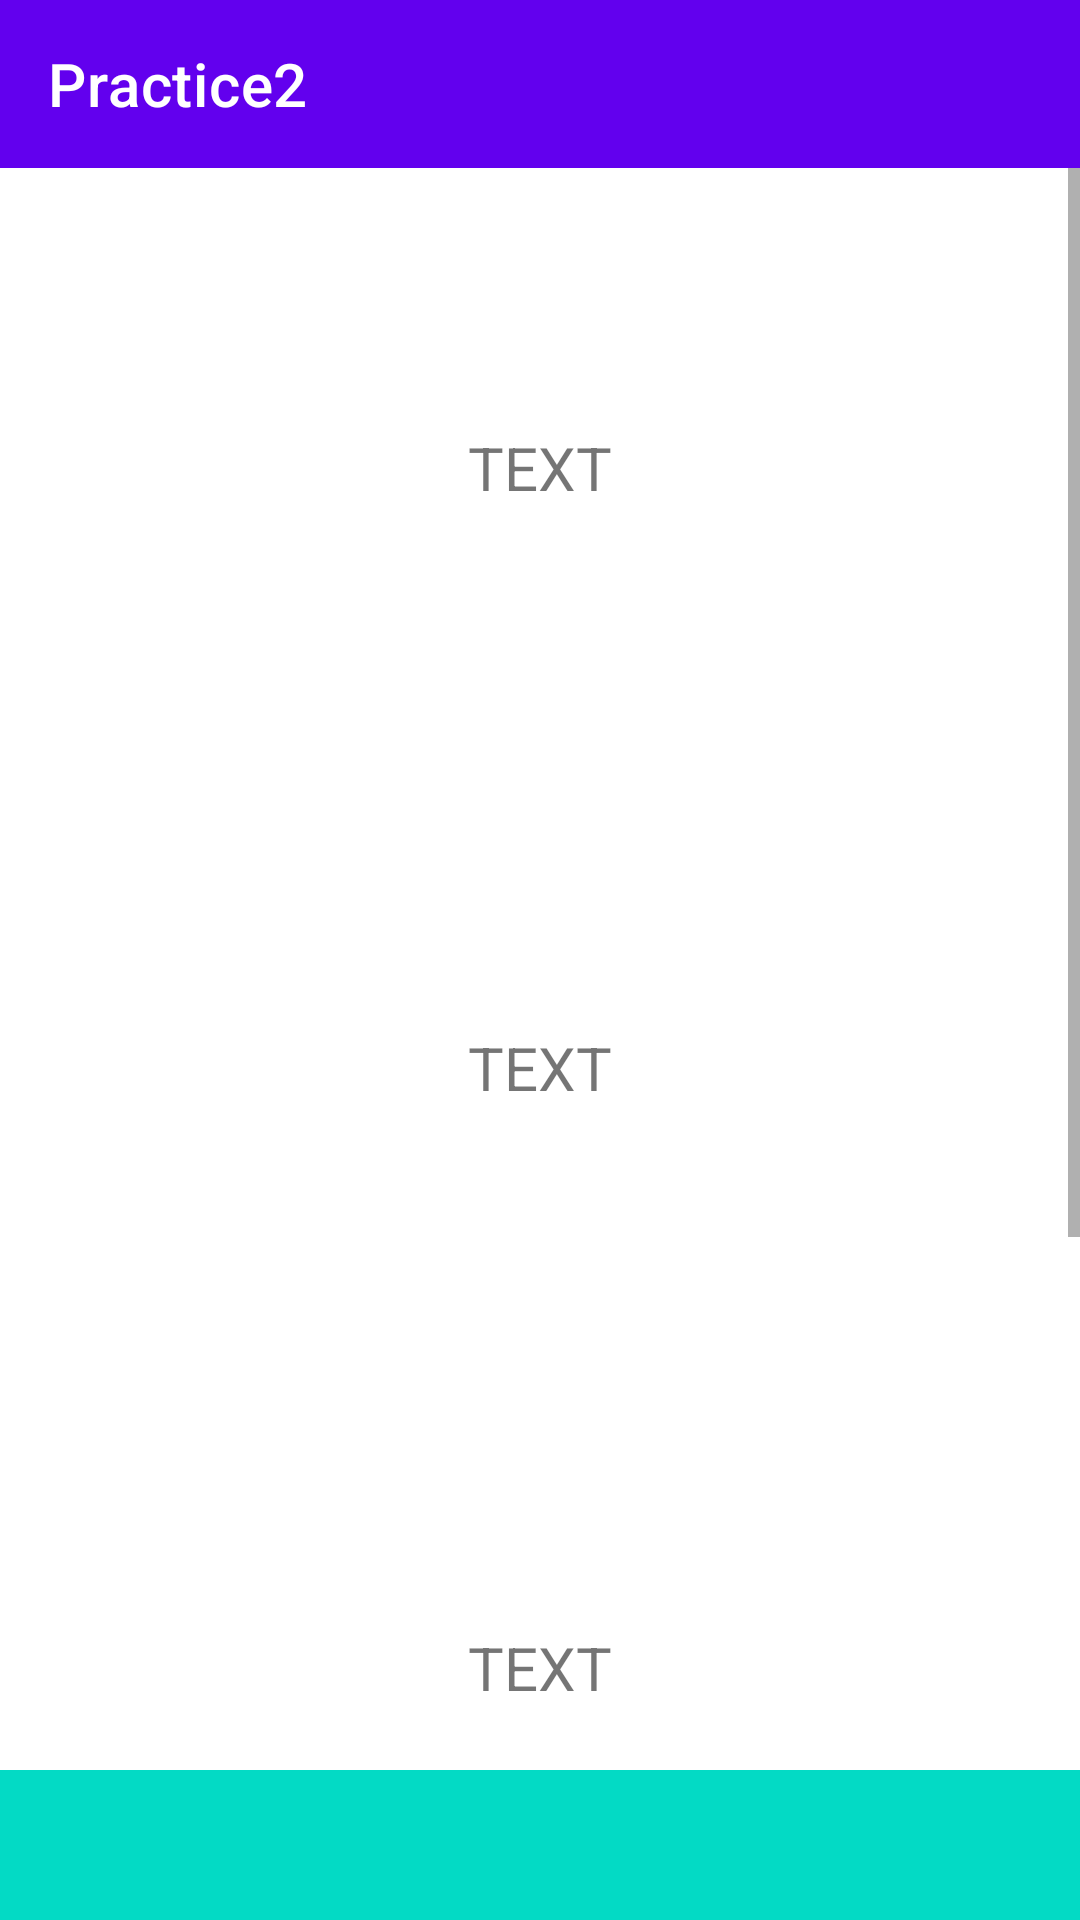

Android layout source for this screen:
<!-- AndroidManifest.xml: application theme Theme.Practice2 -->
<!-- res/layout/example_5_constraint_layout_with_footer.xml -->
<?xml version="1.0" encoding="utf-8"?>
<androidx.constraintlayout.widget.ConstraintLayout xmlns:android="http://schemas.android.com/apk/res/android"
    xmlns:app="http://schemas.android.com/apk/res-auto"
    android:layout_width="match_parent"
    android:layout_height="match_parent">

    <com.google.android.material.appbar.AppBarLayout
        android:id="@+id/appBar"
        android:layout_width="match_parent"
        android:layout_height="wrap_content"
        app:layout_constraintStart_toStartOf="parent"
        app:layout_constraintTop_toTopOf="parent">

        <androidx.appcompat.widget.Toolbar
            android:layout_width="match_parent"
            android:layout_height="wrap_content"
            app:title="@string/app_name"
            app:titleTextColor="?attr/colorOnPrimary" />
    </com.google.android.material.appbar.AppBarLayout>


    <ScrollView
        android:layout_width="match_parent"
        android:layout_height="0dp"
        app:layout_constraintBottom_toTopOf="@id/footer"
        app:layout_constraintEnd_toEndOf="parent"
        app:layout_constraintStart_toStartOf="parent"
        app:layout_constraintTop_toBottomOf="@+id/appBar">

        <LinearLayout
            android:layout_width="match_parent"
            android:layout_height="wrap_content"
            android:orientation="vertical">

            <TextView
                android:layout_width="match_parent"
                android:layout_height="200dp"
                android:gravity="center"
                android:text="TEXT"
                android:textSize="20sp" />

            <TextView
                android:layout_width="match_parent"
                android:layout_height="200dp"
                android:gravity="center"
                android:text="TEXT"
                android:textSize="20sp" />

            <TextView
                android:layout_width="match_parent"
                android:layout_height="200dp"
                android:gravity="center"
                android:text="TEXT"
                android:textSize="20sp" />

            <TextView
                android:layout_width="match_parent"
                android:layout_height="200dp"
                android:gravity="center"
                android:text="TEXT"
                android:textSize="20sp" />
        </LinearLayout>
    </ScrollView>

    <View
        android:id="@+id/footer"
        android:layout_width="match_parent"
        android:layout_height="50dp"
        android:background="?attr/colorAccent"
        app:layout_constraintBottom_toBottomOf="parent"
        app:layout_constraintStart_toStartOf="parent" />

</androidx.constraintlayout.widget.ConstraintLayout>
<!-- resources referenced by this layout -->
<resources>
  <string name="app_name">Practice2</string>
  <style name="Theme.Practice2" parent="Theme.MaterialComponents.DayNight.NoActionBar">
          
          <item name="colorPrimary">@color/purple_500</item>
          <item name="colorPrimaryVariant">@color/purple_700</item>
          <item name="colorOnPrimary">@color/white</item>
          
          <item name="colorSecondary">@color/teal_200</item>
          <item name="colorSecondaryVariant">@color/teal_700</item>
          <item name="colorOnSecondary">@color/black</item>
          
          <item name="android:statusBarColor">?attr/colorPrimaryVariant</item>
          
      </style>
  <!-- not gathered from this repository: default colours our renderer supplied (Android Studio template values) -->
  <color name="purple_500">#FF6200EE</color>
  <color name="purple_700">#FF3700B3</color>
  <color name="teal_200">#FF03DAC5</color>
  <color name="teal_700">#FF018786</color>
  <color name="black">#FF000000</color>
  <color name="white">#FFFFFFFF</color>
</resources>
